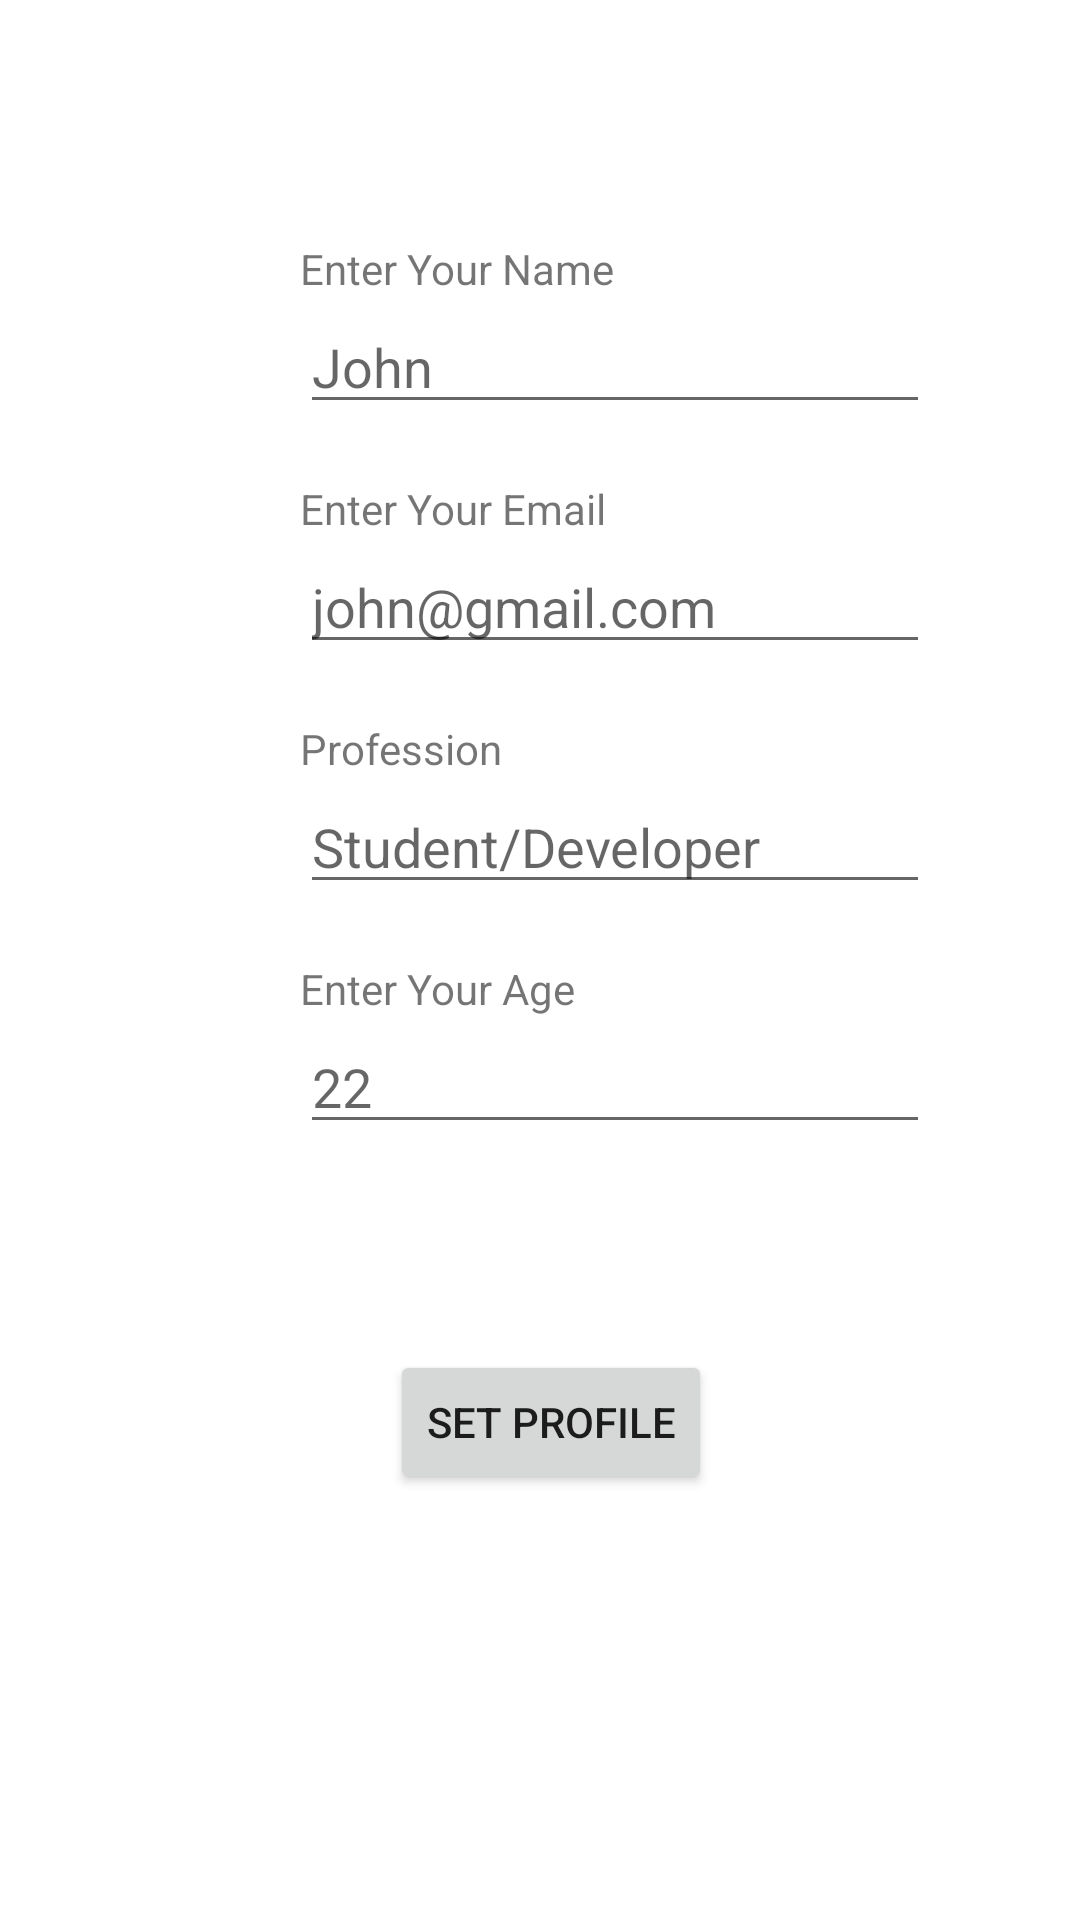

Android layout source for this screen:
<!-- AndroidManifest.xml: application theme Theme.SURVEY -->
<!-- res/layout/activity_setprofile.xml -->
<?xml version="1.0" encoding="utf-8"?>
<RelativeLayout xmlns:android="http://schemas.android.com/apk/res/android"
    xmlns:app="http://schemas.android.com/apk/res-auto"
    xmlns:tools="http://schemas.android.com/tools"
    android:layout_width="match_parent"
    android:layout_height="match_parent"
    tools:context=".setprofile">

    <EditText
        android:id="@+id/ed_name"
        android:layout_width="wrap_content"
        android:layout_height="wrap_content"
        android:layout_marginStart="100dp"
        android:layout_marginTop="100dp"
        android:ems="10"
        android:hint="@string/hintname"
        android:importantForAutofill="no"
        android:inputType="textPersonName" />

    <TextView
        android:id="@+id/txtname"
        android:layout_width="wrap_content"
        android:layout_height="wrap_content"
        android:layout_marginStart="100dp"
        android:layout_marginTop="80dp"
        android:text="@string/enter_your_name" />

    <TextView
        android:id="@+id/txtemail"
        android:layout_width="wrap_content"
        android:layout_height="wrap_content"
        android:layout_marginStart="100dp"
        android:layout_marginTop="160dp"
        android:text="@string/enter_your_email" />

    <EditText
        android:id="@+id/ed_email"
        android:layout_width="wrap_content"
        android:layout_height="wrap_content"
        android:layout_marginStart="100dp"
        android:layout_marginTop="180dp"
        android:autofillHints=""
        android:ems="10"
        android:hint="@string/john_gmail_com"
        android:inputType="textEmailAddress" />

    <TextView
        android:id="@+id/txtprof"
        android:layout_width="wrap_content"
        android:layout_height="wrap_content"
        android:layout_marginStart="100dp"
        android:layout_marginTop="240dp"
        android:text="@string/profession" />

    <EditText
        android:id="@+id/ed_prof"
        android:layout_width="wrap_content"
        android:layout_height="wrap_content"
        android:layout_marginStart="100dp"
        android:layout_marginTop="260dp"
        android:autofillHints=""
        android:ems="10"
        android:hint="@string/prof_hint"
        android:inputType="textPersonName" />

    <TextView
        android:id="@+id/txtage"
        android:layout_width="wrap_content"
        android:layout_height="wrap_content"
        android:layout_marginStart="100dp"
        android:layout_marginTop="320dp"
        android:text="@string/enter_your_age" />

    <EditText
        android:id="@+id/ed_age"
        android:layout_width="wrap_content"
        android:layout_height="wrap_content"
        android:layout_marginStart="100dp"
        android:layout_marginTop="340dp"
        android:autofillHints=""
        android:ems="10"
        android:hint="@string/hint_age"
        android:inputType="textPersonName" />

    <Button
        android:id="@+id/btnsetprofile"
        android:layout_width="wrap_content"
        android:layout_height="wrap_content"
        android:layout_marginStart="130dp"
        android:layout_marginTop="450dp"
        android:text="@string/set_profile" />
</RelativeLayout>
<!-- resources referenced by this layout -->
<resources>
  <string name="enter_your_age">Enter Your Age</string>
  <string name="enter_your_email">Enter Your Email</string>
  <string name="enter_your_name">Enter Your Name</string>
  <string name="hint_age">22</string>
  <string name="hintname">John</string>
  <string name="john_gmail_com">john@gmail.com</string>
  <string name="prof_hint">Student/Developer</string>
  <string name="profession">Profession</string>
  <string name="set_profile">Set Profile</string>
  <style name="Theme.SURVEY" parent="Theme.MaterialComponents.DayNight.DarkActionBar">
          
          <item name="colorPrimary">@color/purple_500</item>
          <item name="colorPrimaryVariant">@color/purple_700</item>
          <item name="colorOnPrimary">@color/white</item>
          
          <item name="colorSecondary">@color/teal_200</item>
          <item name="colorSecondaryVariant">@color/teal_700</item>
          <item name="colorOnSecondary">@color/black</item>
          
          <item name="android:statusBarColor" tools:targetApi="l">?attr/colorPrimaryVariant</item>
          
      </style>
  <!-- not gathered from this repository: default colours our renderer supplied (Android Studio template values) -->
  <color name="purple_500">#FF6200EE</color>
  <color name="purple_700">#FF3700B3</color>
  <color name="teal_200">#FF03DAC5</color>
  <color name="teal_700">#FF018786</color>
  <color name="black">#FF000000</color>
  <color name="white">#FFFFFFFF</color>
</resources>
